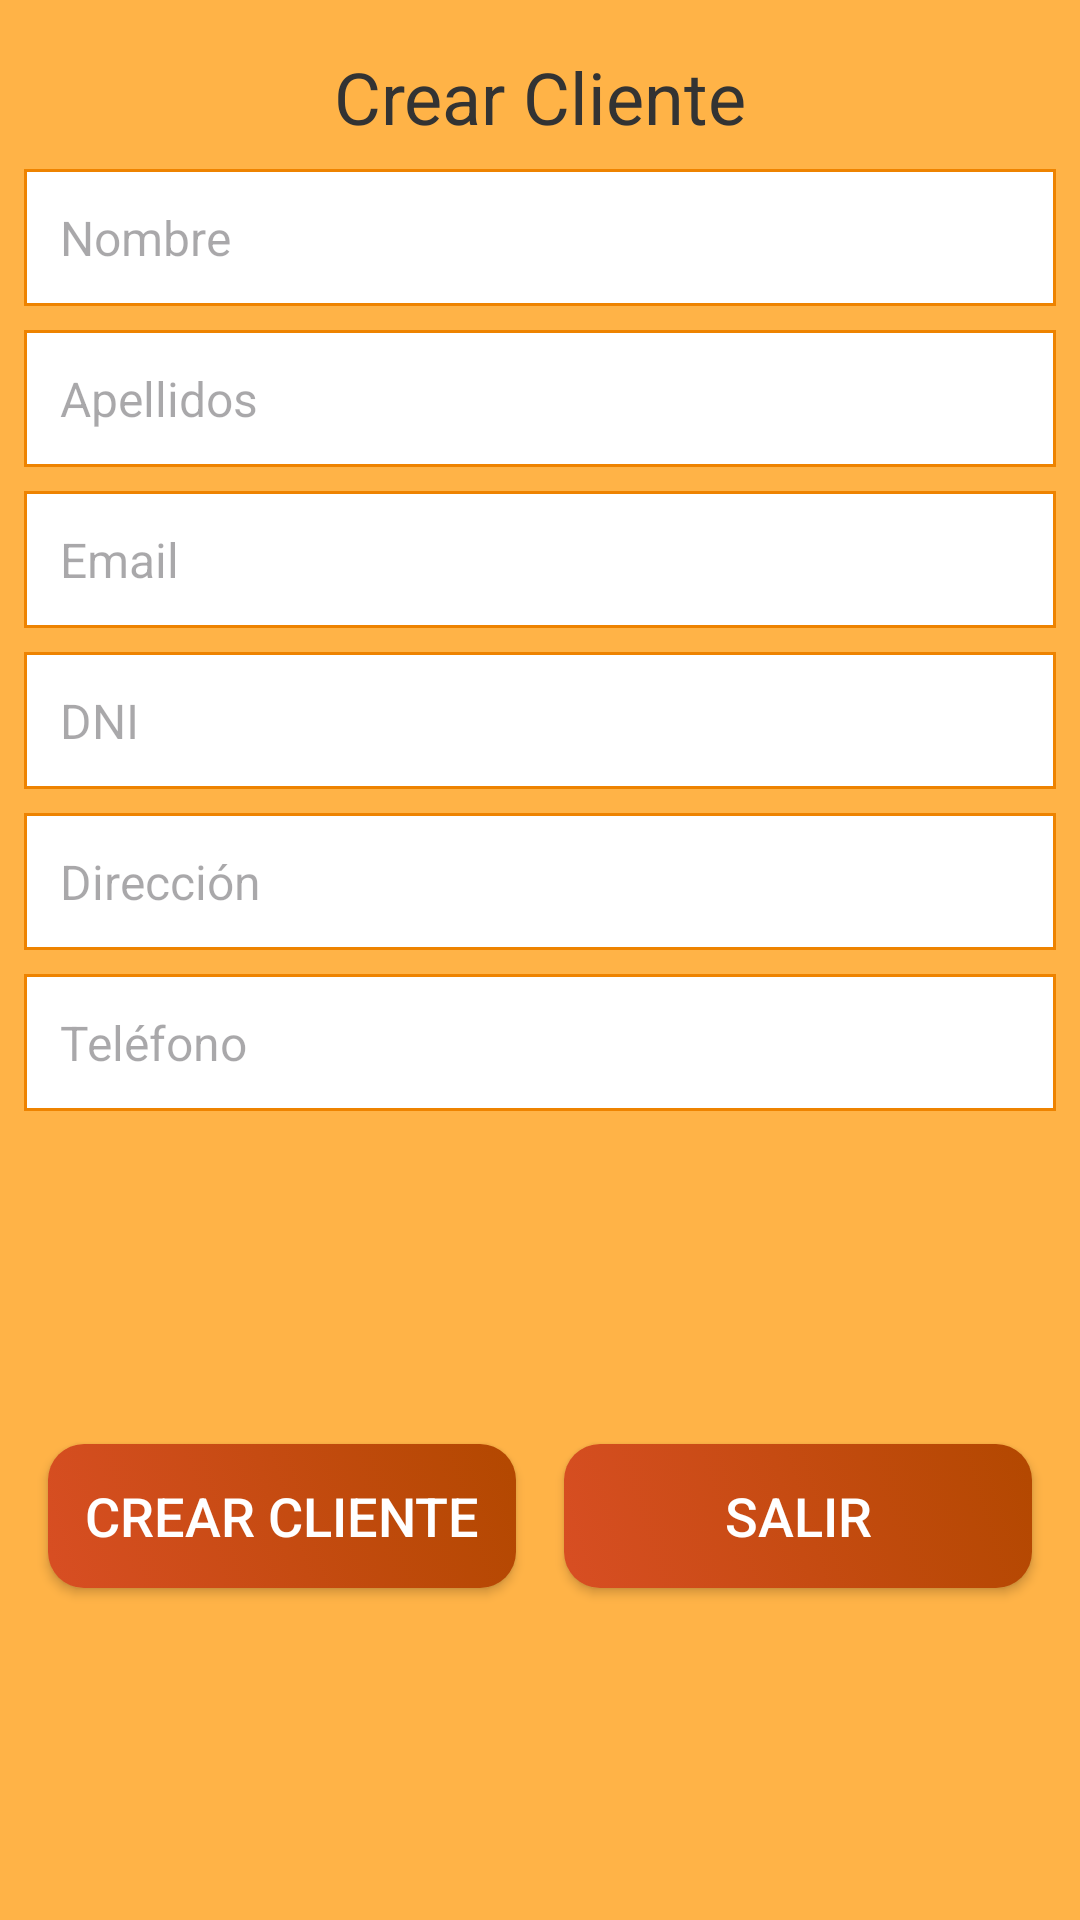

Android layout source for this screen:
<!-- AndroidManifest.xml: application theme Theme.GestionMultiServicios -->
<!-- res/layout/activity_crear_cliente.xml -->
<?xml version="1.0" encoding="utf-8"?>
<androidx.constraintlayout.widget.ConstraintLayout xmlns:android="http://schemas.android.com/apk/res/android"
    xmlns:app="http://schemas.android.com/apk/res-auto"
    xmlns:tools="http://schemas.android.com/tools"
    android:layout_width="match_parent"
    android:layout_height="match_parent"
    android:id="@+id/mainClientesActivity"
    android:background="#FFB347"
    tools:context=".View.CrearClienteActivity">

    
    <TextView
        android:id="@+id/titleTextView"
        android:layout_width="0dp"
        android:layout_height="wrap_content"
        android:text="Crear Cliente"
        android:textSize="24sp"
        android:textColor="#333333"
        android:layout_margin="16dp"
        android:gravity="center"
        app:layout_constraintTop_toTopOf="parent"
        app:layout_constraintStart_toStartOf="parent"
        app:layout_constraintEnd_toEndOf="parent"
        app:layout_constraintWidth_min="0dp" />

    
    <EditText
        android:id="@+id/editText1"
        android:layout_width="0dp"
        android:layout_height="wrap_content"
        android:hint="Nombre"
        android:padding="12dp"
        android:background="@drawable/edittext_background"
        android:textColor="#333333"
        android:textSize="16sp"
        android:layout_margin="8dp"
        app:layout_constraintTop_toBottomOf="@+id/titleTextView"
        app:layout_constraintStart_toStartOf="parent"
        app:layout_constraintEnd_toEndOf="parent"
        app:layout_constraintWidth_min="0dp" />

    
    <EditText
        android:id="@+id/editText2"
        android:layout_width="0dp"
        android:layout_height="wrap_content"
        android:hint="Apellidos"
        android:padding="12dp"
        android:background="@drawable/edittext_background"
        android:textColor="#333333"
        android:textSize="16sp"
        android:layout_margin="8dp"
        app:layout_constraintTop_toBottomOf="@+id/editText1"
        app:layout_constraintStart_toStartOf="parent"
        app:layout_constraintEnd_toEndOf="parent"
        app:layout_constraintWidth_min="0dp" />

    
    <EditText
        android:id="@+id/editText3"
        android:layout_width="0dp"
        android:layout_height="wrap_content"
        android:hint="Email"
        android:padding="12dp"
        android:background="@drawable/edittext_background"
        android:textColor="#333333"
        android:textSize="16sp"
        android:layout_margin="8dp"
        app:layout_constraintTop_toBottomOf="@+id/editText2"
        app:layout_constraintStart_toStartOf="parent"
        app:layout_constraintEnd_toEndOf="parent"
        app:layout_constraintWidth_min="0dp" />

    
    <EditText
        android:id="@+id/editText4"
        android:layout_width="0dp"
        android:layout_height="wrap_content"
        android:hint="DNI"
        android:padding="12dp"
        android:background="@drawable/edittext_background"
        android:textColor="#333333"
        android:textSize="16sp"
        android:layout_margin="8dp"
        app:layout_constraintTop_toBottomOf="@+id/editText3"
        app:layout_constraintStart_toStartOf="parent"
        app:layout_constraintEnd_toEndOf="parent"
        app:layout_constraintWidth_min="0dp" />

    
    <EditText
        android:id="@+id/editText5"
        android:layout_width="0dp"
        android:layout_height="wrap_content"
        android:hint="Dirección"
        android:padding="12dp"
        android:background="@drawable/edittext_background"
        android:textColor="#333333"
        android:textSize="16sp"
        android:layout_margin="8dp"
        app:layout_constraintTop_toBottomOf="@+id/editText4"
        app:layout_constraintStart_toStartOf="parent"
        app:layout_constraintEnd_toEndOf="parent"
        app:layout_constraintWidth_min="0dp" />

    
    <EditText
        android:id="@+id/editText6"
        android:layout_width="0dp"
        android:layout_height="wrap_content"
        android:hint="Teléfono"
        android:padding="12dp"
        android:background="@drawable/edittext_background"
        android:textColor="#333333"
        android:textSize="16sp"
        android:layout_margin="8dp"
        app:layout_constraintTop_toBottomOf="@+id/editText5"
        app:layout_constraintStart_toStartOf="parent"
        app:layout_constraintEnd_toEndOf="parent"
        app:layout_constraintWidth_min="0dp" />

    
    <Button
        android:id="@+id/crearClientesBtn"
        android:layout_width="0dp"
        android:layout_height="wrap_content"
        android:text="Crear Cliente"
        android:textSize="18sp"
        android:textColor="#FFFFFF"
        android:background="@drawable/button_background"
        android:layout_marginStart="16dp"
        android:layout_marginEnd="8dp"
        app:layout_constraintTop_toBottomOf="@+id/editText6"
        app:layout_constraintStart_toStartOf="parent"
        app:layout_constraintEnd_toStartOf="@+id/salirBtn"
        app:layout_constraintBottom_toBottomOf="parent"
        app:layout_constraintWidth_min="0dp" />

    
    <Button
        android:id="@+id/salirBtn"
        android:layout_width="0dp"
        android:layout_height="wrap_content"
        android:text="Salir"
        android:textSize="18sp"
        android:textColor="#FFFFFF"
        android:background="@drawable/button_background"
        android:layout_marginStart="8dp"
        android:layout_marginEnd="16dp"
        app:layout_constraintTop_toBottomOf="@+id/editText6"
        app:layout_constraintStart_toEndOf="@+id/crearClientesBtn"
        app:layout_constraintEnd_toEndOf="parent"
        app:layout_constraintBottom_toBottomOf="parent"
        app:layout_constraintWidth_min="0dp" />

</androidx.constraintlayout.widget.ConstraintLayout>
<!-- resources referenced by this layout -->
<resources>
  <!-- drawable button_background (drawable) -->
  <?xml version="1.0" encoding="utf-8"?>
  <selector xmlns:android="http://schemas.android.com/apk/res/android">
      <item android:state_pressed="true">
          <shape android:shape="rectangle">
              <solid android:color="#FF5722" />
              <corners android:radius="12dp" />
          </shape>
      </item>
      <item>
          <shape android:shape="rectangle">
              <gradient
                  android:angle="45"
                  android:startColor="#D84E23"
                  android:endColor="#B34800" />
              <corners android:radius="12dp" />
          </shape>
      </item>
  </selector>
  <!-- drawable edittext_background (drawable) -->
  <?xml version="1.0" encoding="utf-8"?>
  <shape xmlns:android="http://schemas.android.com/apk/res/android"
      android:shape="rectangle">
      <solid android:color="#FFFFFF" />
      <stroke android:width="1dp" android:color="#EE8300" />
  </shape>
  <style name="Theme.GestionMultiServicios" parent="Base.Theme.GestionMultiServicios" />
  <style name="Base.Theme.GestionMultiServicios" parent="Theme.Material3.DayNight.NoActionBar">
          
          
      </style>
</resources>
